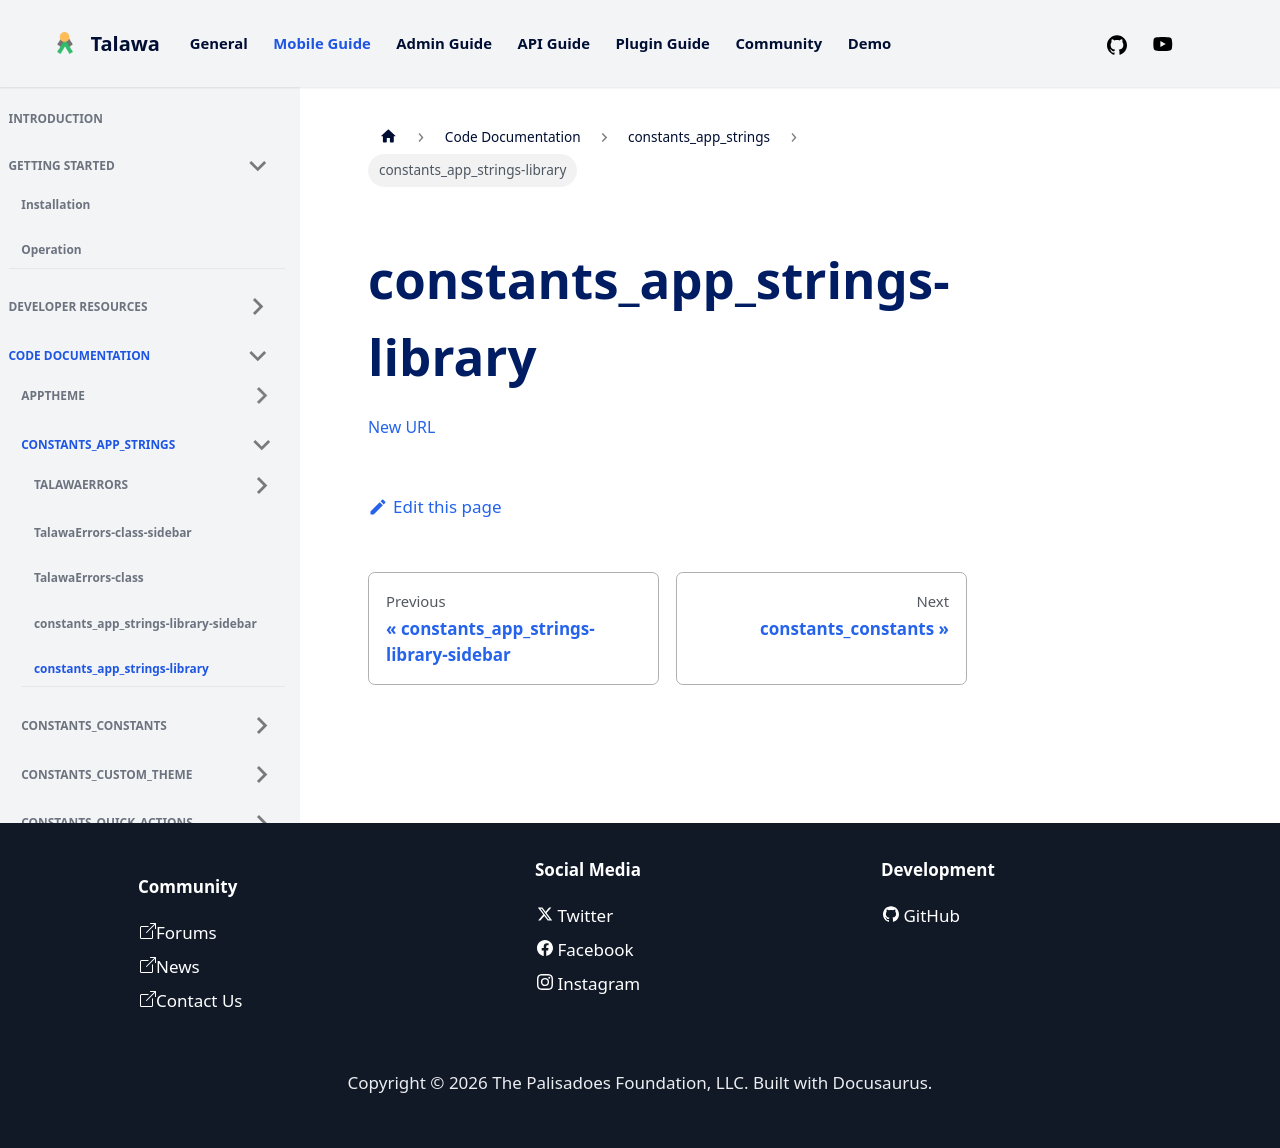

repository: PalisadoesFoundation/talawa · page: docs/auto-docs/constants_app_strings/constants_app_strings-library/index.html · generator: docusaurus

[New URL](../constants_app_strings/)
